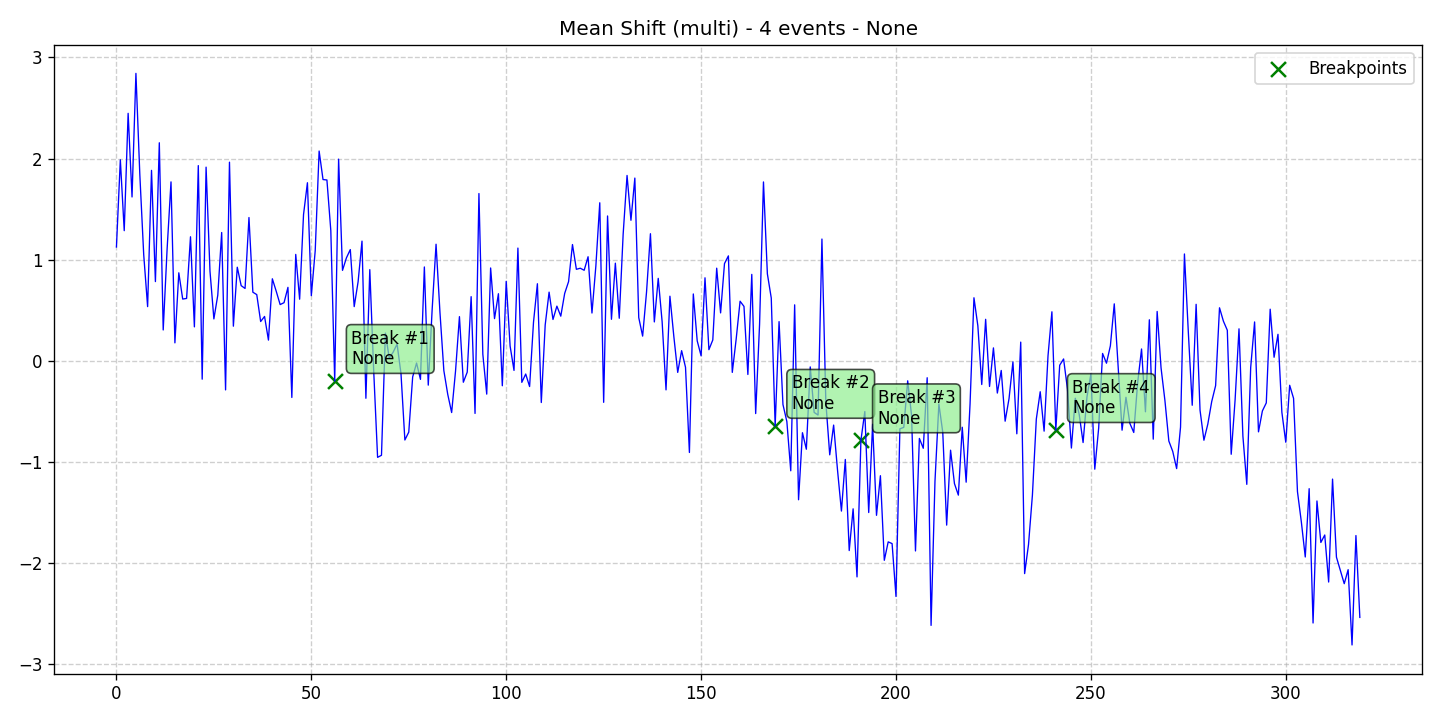

The table this chart was drawn from, first rows:
data, stationary, det_lin_up, det_lin_down, det_quad, det_cubic, det_exp, det_damped, stoc_trend, volatility, single_seas, multiple_seas, point_anom_single, point_anom_multi, collect_anom, context_anom, mean_shift, var_shift, trend_shift, date, is_break, is_anomaly, is_multi, location_beginning
1.124, 0, 0, 0, 0, 0, 0, 0, 0, 0, 0, 0, 0, 0, 0, 0, 1, 0, 0, 2020-01-01, 0, 0, 1, 0
1.987, 0, 0, 0, 0, 0, 0, 0, 0, 0, 0, 0, 0, 0, 0, 0, 1, 0, 0, 2020-01-02, 0, 0, 1, 0
1.286, 0, 0, 0, 0, 0, 0, 0, 0, 0, 0, 0, 0, 0, 0, 0, 1, 0, 0, 2020-01-03, 0, 0, 1, 0
2.447, 0, 0, 0, 0, 0, 0, 0, 0, 0, 0, 0, 0, 0, 0, 0, 1, 0, 0, 2020-01-04, 0, 0, 1, 0
1.619, 0, 0, 0, 0, 0, 0, 0, 0, 0, 0, 0, 0, 0, 0, 0, 1, 0, 0, 2020-01-05, 0, 0, 1, 0
2.842, 0, 0, 0, 0, 0, 0, 0, 0, 0, 0, 0, 0, 0, 0, 0, 1, 0, 0, 2020-01-06, 0, 0, 1, 0
1.841, 0, 0, 0, 0, 0, 0, 0, 0, 0, 0, 0, 0, 0, 0, 0, 1, 0, 0, 2020-01-07, 0, 0, 1, 0
1.047, 0, 0, 0, 0, 0, 0, 0, 0, 0, 0, 0, 0, 0, 0, 0, 1, 0, 0, 2020-01-08, 0, 0, 1, 0
0.5342, 0, 0, 0, 0, 0, 0, 0, 0, 0, 0, 0, 0, 0, 0, 0, 1, 0, 0, 2020-01-09, 0, 0, 1, 0
1.883, 0, 0, 0, 0, 0, 0, 0, 0, 0, 0, 0, 0, 0, 0, 0, 1, 0, 0, 2020-01-10, 0, 0, 1, 0
0.782, 0, 0, 0, 0, 0, 0, 0, 0, 0, 0, 0, 0, 0, 0, 0, 1, 0, 0, 2020-01-11, 0, 0, 1, 0
2.156, 0, 0, 0, 0, 0, 0, 0, 0, 0, 0, 0, 0, 0, 0, 0, 1, 0, 0, 2020-01-12, 0, 0, 1, 0
0.3031, 0, 0, 0, 0, 0, 0, 0, 0, 0, 0, 0, 0, 0, 0, 0, 1, 0, 0, 2020-01-13, 0, 0, 1, 0
1.103, 0, 0, 0, 0, 0, 0, 0, 0, 0, 0, 0, 0, 0, 0, 0, 1, 0, 0, 2020-01-14, 0, 0, 1, 0
1.769, 0, 0, 0, 0, 0, 0, 0, 0, 0, 0, 0, 0, 0, 0, 0, 1, 0, 0, 2020-01-15, 0, 0, 1, 0
0.1754, 0, 0, 0, 0, 0, 0, 0, 0, 0, 0, 0, 0, 0, 0, 0, 1, 0, 0, 2020-01-16, 0, 0, 1, 0
0.8687, 0, 0, 0, 0, 0, 0, 0, 0, 0, 0, 0, 0, 0, 0, 0, 1, 0, 0, 2020-01-17, 0, 0, 1, 0
0.609, 0, 0, 0, 0, 0, 0, 0, 0, 0, 0, 0, 0, 0, 0, 0, 1, 0, 0, 2020-01-18, 0, 0, 1, 0
0.6153, 0, 0, 0, 0, 0, 0, 0, 0, 0, 0, 0, 0, 0, 0, 0, 1, 0, 0, 2020-01-19, 0, 0, 1, 0
1.225, 0, 0, 0, 0, 0, 0, 0, 0, 0, 0, 0, 0, 0, 0, 0, 1, 0, 0, 2020-01-20, 0, 0, 1, 0
0.3338, 0, 0, 0, 0, 0, 0, 0, 0, 0, 0, 0, 0, 0, 0, 0, 1, 0, 0, 2020-01-21, 0, 0, 1, 0
1.93, 0, 0, 0, 0, 0, 0, 0, 0, 0, 0, 0, 0, 0, 0, 0, 1, 0, 0, 2020-01-22, 0, 0, 1, 0
-0.184, 0, 0, 0, 0, 0, 0, 0, 0, 0, 0, 0, 0, 0, 0, 0, 1, 0, 0, 2020-01-23, 0, 0, 1, 0
1.914, 0, 0, 0, 0, 0, 0, 0, 0, 0, 0, 0, 0, 0, 0, 0, 1, 0, 0, 2020-01-24, 0, 0, 1, 0
0.8853, 0, 0, 0, 0, 0, 0, 0, 0, 0, 0, 0, 0, 0, 0, 0, 1, 0, 0, 2020-01-25, 0, 0, 1, 0
0.4125, 0, 0, 0, 0, 0, 0, 0, 0, 0, 0, 0, 0, 0, 0, 0, 1, 0, 0, 2020-01-26, 0, 0, 1, 0
0.6473, 0, 0, 0, 0, 0, 0, 0, 0, 0, 0, 0, 0, 0, 0, 0, 1, 0, 0, 2020-01-27, 0, 0, 1, 0
1.268, 0, 0, 0, 0, 0, 0, 0, 0, 0, 0, 0, 0, 0, 0, 0, 1, 0, 0, 2020-01-28, 0, 0, 1, 0
-0.2901, 0, 0, 0, 0, 0, 0, 0, 0, 0, 0, 0, 0, 0, 0, 0, 1, 0, 0, 2020-01-29, 0, 0, 1, 0
1.963, 0, 0, 0, 0, 0, 0, 0, 0, 0, 0, 0, 0, 0, 0, 0, 1, 0, 0, 2020-01-30, 0, 0, 1, 0
0.3404, 0, 0, 0, 0, 0, 0, 0, 0, 0, 0, 0, 0, 0, 0, 0, 1, 0, 0, 2020-01-31, 0, 0, 1, 0
0.924, 0, 0, 0, 0, 0, 0, 0, 0, 0, 0, 0, 0, 0, 0, 0, 1, 0, 0, 2020-02-01, 0, 0, 1, 0
0.7418, 0, 0, 0, 0, 0, 0, 0, 0, 0, 0, 0, 0, 0, 0, 0, 1, 0, 0, 2020-02-02, 0, 0, 1, 0
0.7139, 0, 0, 0, 0, 0, 0, 0, 0, 0, 0, 0, 0, 0, 0, 0, 1, 0, 0, 2020-02-03, 0, 0, 1, 0
1.416, 0, 0, 0, 0, 0, 0, 0, 0, 0, 0, 0, 0, 0, 0, 0, 1, 0, 0, 2020-02-04, 0, 0, 1, 0
0.6769, 0, 0, 0, 0, 0, 0, 0, 0, 0, 0, 0, 0, 0, 0, 0, 1, 0, 0, 2020-02-05, 0, 0, 1, 0
0.653, 0, 0, 0, 0, 0, 0, 0, 0, 0, 0, 0, 0, 0, 0, 0, 1, 0, 0, 2020-02-06, 0, 0, 1, 0
0.3868, 0, 0, 0, 0, 0, 0, 0, 0, 0, 0, 0, 0, 0, 0, 0, 1, 0, 0, 2020-02-07, 0, 0, 1, 0
0.4367, 0, 0, 0, 0, 0, 0, 0, 0, 0, 0, 0, 0, 0, 0, 0, 1, 0, 0, 2020-02-08, 0, 0, 1, 0
0.2028, 0, 0, 0, 0, 0, 0, 0, 0, 0, 0, 0, 0, 0, 0, 0, 1, 0, 0, 2020-02-09, 0, 0, 1, 0
0.8095, 0, 0, 0, 0, 0, 0, 0, 0, 0, 0, 0, 0, 0, 0, 0, 1, 0, 0, 2020-02-10, 0, 0, 1, 0
0.6854, 0, 0, 0, 0, 0, 0, 0, 0, 0, 0, 0, 0, 0, 0, 0, 1, 0, 0, 2020-02-11, 0, 0, 1, 0
0.5543, 0, 0, 0, 0, 0, 0, 0, 0, 0, 0, 0, 0, 0, 0, 0, 1, 0, 0, 2020-02-12, 0, 0, 1, 0
0.5731, 0, 0, 0, 0, 0, 0, 0, 0, 0, 0, 0, 0, 0, 0, 0, 1, 0, 0, 2020-02-13, 0, 0, 1, 0
0.7248, 0, 0, 0, 0, 0, 0, 0, 0, 0, 0, 0, 0, 0, 0, 0, 1, 0, 0, 2020-02-14, 0, 0, 1, 0
-0.365, 0, 0, 0, 0, 0, 0, 0, 0, 0, 0, 0, 0, 0, 0, 0, 1, 0, 0, 2020-02-15, 0, 0, 1, 0
1.051, 0, 0, 0, 0, 0, 0, 0, 0, 0, 0, 0, 0, 0, 0, 0, 1, 0, 0, 2020-02-16, 0, 0, 1, 0
0.6075, 0, 0, 0, 0, 0, 0, 0, 0, 0, 0, 0, 0, 0, 0, 0, 1, 0, 0, 2020-02-17, 0, 0, 1, 0
1.445, 0, 0, 0, 0, 0, 0, 0, 0, 0, 0, 0, 0, 0, 0, 0, 1, 0, 0, 2020-02-18, 0, 0, 1, 0
1.76, 0, 0, 0, 0, 0, 0, 0, 0, 0, 0, 0, 0, 0, 0, 0, 1, 0, 0, 2020-02-19, 0, 0, 1, 0
0.6426, 0, 0, 0, 0, 0, 0, 0, 0, 0, 0, 0, 0, 0, 0, 0, 1, 0, 0, 2020-02-20, 0, 0, 1, 0
1.089, 0, 0, 0, 0, 0, 0, 0, 0, 0, 0, 0, 0, 0, 0, 0, 1, 0, 0, 2020-02-21, 0, 0, 1, 0
2.074, 0, 0, 0, 0, 0, 0, 0, 0, 0, 0, 0, 0, 0, 0, 0, 1, 0, 0, 2020-02-22, 0, 0, 1, 0
1.792, 0, 0, 0, 0, 0, 0, 0, 0, 0, 0, 0, 0, 0, 0, 0, 1, 0, 0, 2020-02-23, 0, 0, 1, 0
1.787, 0, 0, 0, 0, 0, 0, 0, 0, 0, 0, 0, 0, 0, 0, 0, 1, 0, 0, 2020-02-24, 0, 0, 1, 0
1.286, 0, 0, 0, 0, 0, 0, 0, 0, 0, 0, 0, 0, 0, 0, 0, 1, 0, 0, 2020-02-25, 0, 0, 1, 0
-0.2026, 0, 0, 0, 0, 0, 0, 0, 0, 0, 0, 0, 0, 0, 0, 0, 1, 0, 0, 2020-02-26, 1, 0, 1, 0
1.994, 0, 0, 0, 0, 0, 0, 0, 0, 0, 0, 0, 0, 0, 0, 0, 1, 0, 0, 2020-02-27, 0, 0, 1, 0
0.8931, 0, 0, 0, 0, 0, 0, 0, 0, 0, 0, 0, 0, 0, 0, 0, 1, 0, 0, 2020-02-28, 0, 0, 1, 0
1.016, 0, 0, 0, 0, 0, 0, 0, 0, 0, 0, 0, 0, 0, 0, 0, 1, 0, 0, 2020-02-29, 0, 0, 1, 0
... 260 more rows
